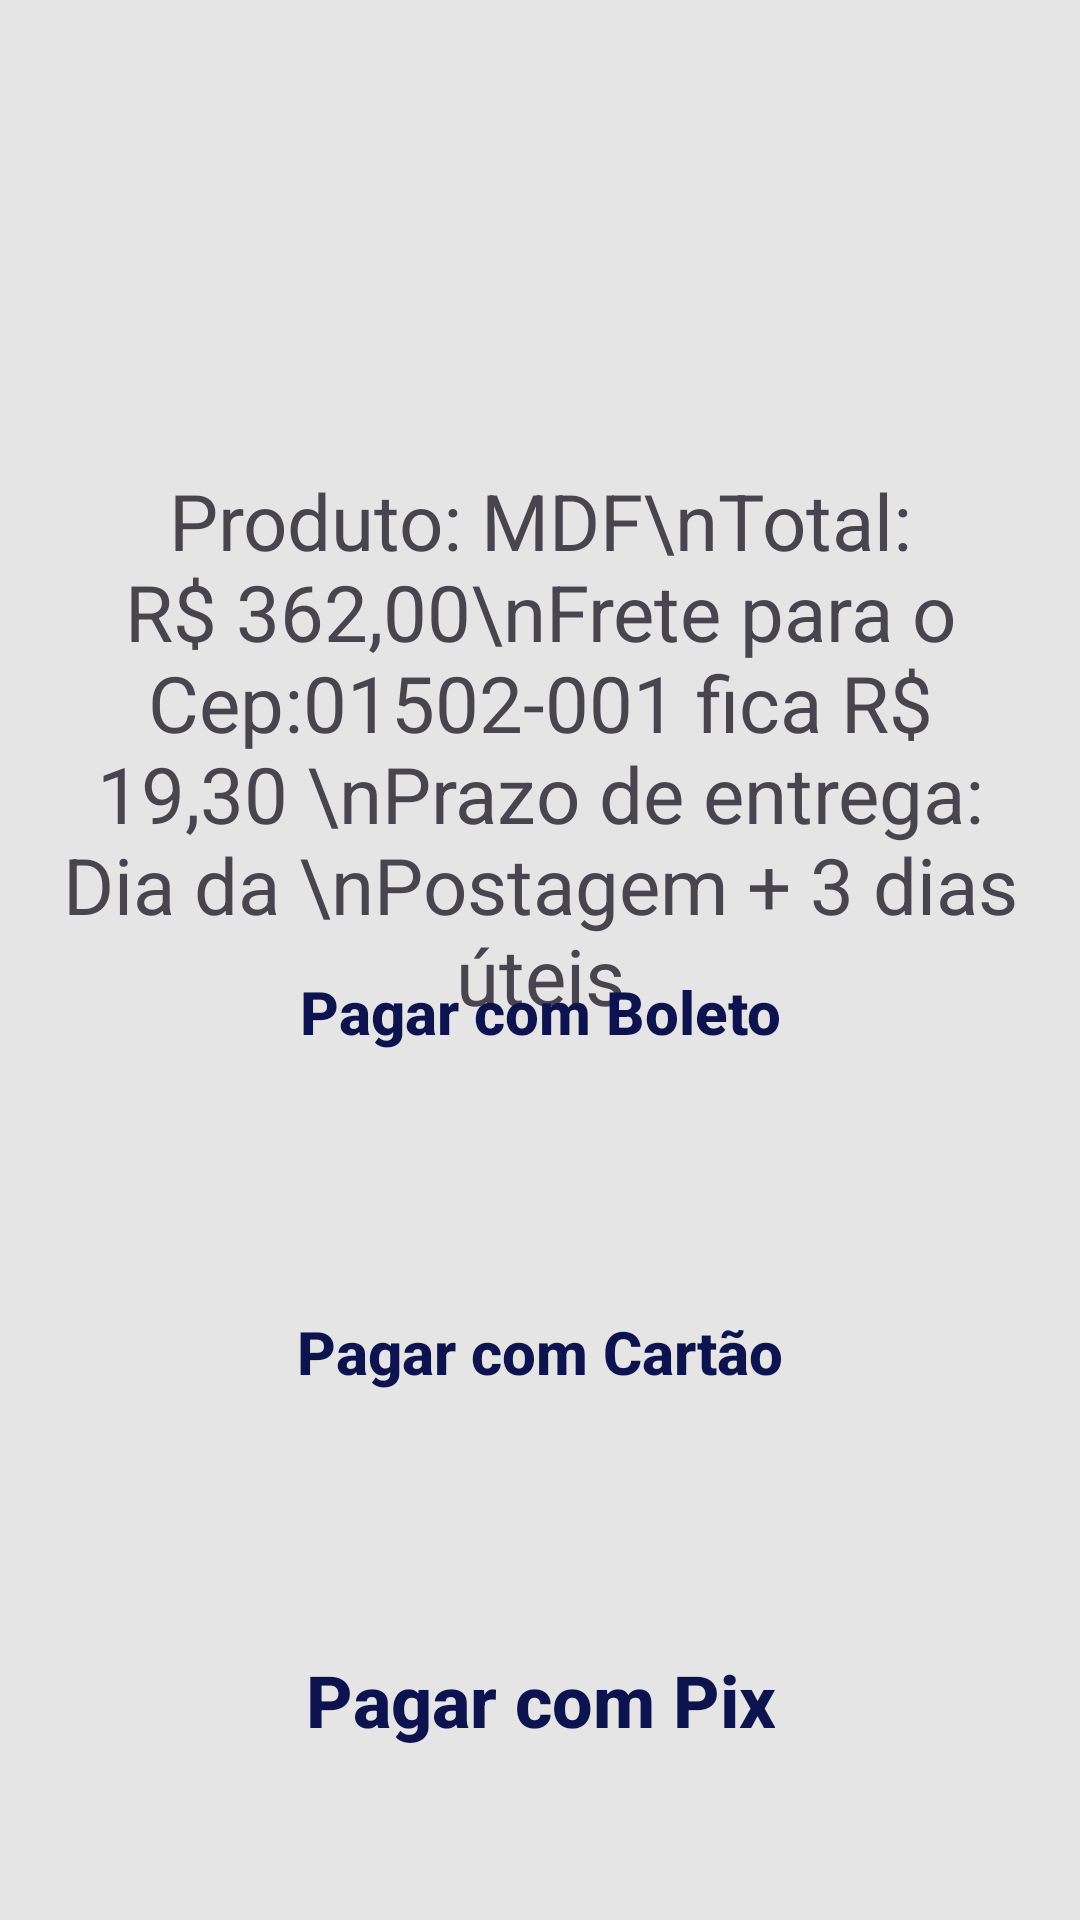

The Android layout XML behind this screen, and the referenced resources:
<!-- AndroidManifest.xml: application theme Theme.MarketplaceMDF -->
<!-- res/layout/activity_formapagamento.xml -->
<?xml version="1.0" encoding="utf-8"?>
<androidx.constraintlayout.widget.ConstraintLayout xmlns:android="http://schemas.android.com/apk/res/android"
    xmlns:app="http://schemas.android.com/apk/res-auto"
    xmlns:tools="http://schemas.android.com/tools"
    android:layout_width="match_parent"
    android:layout_height="match_parent"
    android:padding="16dp"
    android:background="#FFE5E5E5"
    tools:context=".pagamento.FormaPagamento">

    <TextView
        android:id="@+id/textViewResumo"
        android:layout_width="wrap_content"
        android:layout_height="wrap_content"
        android:layout_marginTop="140dp"
        android:gravity="center"
        android:text="Produto: MDF\nTotal: R$ 362,00\nFrete para o Cep:01502-001 fica R$ 19,30 \nPrazo de entrega: Dia da \nPostagem + 3 dias úteis"
        android:textSize="26sp"
        app:layout_constraintEnd_toEndOf="parent"
        app:layout_constraintHorizontal_bias="0.0"
        app:layout_constraintStart_toStartOf="parent"
        app:layout_constraintTop_toTopOf="parent" />

    <Button
        android:id="@+id/buttonBoleto"
        style="@style/Button_login"
        android:layout_width="wrap_content"
        android:layout_height="wrap_content"
        android:text="Pagar com Boleto"
        android:textSize="20sp"
        app:layout_constraintBottom_toBottomOf="parent"
        app:layout_constraintEnd_toEndOf="parent"
        app:layout_constraintHorizontal_bias="0.50"
        app:layout_constraintStart_toStartOf="parent"
        app:layout_constraintTop_toTopOf="parent"
        app:layout_constraintVertical_bias="0.509" />

    <Button
        android:id="@+id/buttonCartao"
        style="@style/Button_login"
        android:layout_width="wrap_content"
        android:layout_height="wrap_content"
        android:text="Pagar com Cartão"
        android:textSize="20sp"
        app:layout_constraintBottom_toTopOf="@id/buttonPix"
        app:layout_constraintEnd_toEndOf="parent"
        app:layout_constraintHorizontal_bias="0.50"
        app:layout_constraintStart_toStartOf="parent"
        app:layout_constraintTop_toBottomOf="@id/buttonBoleto" />

    <Button
        android:id="@+id/buttonPix"
        style="@style/Button_login"
        android:layout_width="wrap_content"
        android:layout_height="wrap_content"
        android:text="Pagar com Pix"
        android:textSize="24sp"
        app:layout_constraintBottom_toBottomOf="parent"
        app:layout_constraintEnd_toEndOf="parent"
        app:layout_constraintHorizontal_bias="0.50"
        app:layout_constraintStart_toStartOf="parent"
        app:layout_constraintTop_toBottomOf="@id/buttonCartao" />
</androidx.constraintlayout.widget.ConstraintLayout>
<!-- resources referenced by this layout -->
<resources>
  <style name="Button_login">
          <item name="android:layout_width">200dp</item>
          <item name="android:layout_height">wrap_content</item>
          <item name="android:background">@drawable/button</item>
          <item name="android:layout_marginLeft">40dp</item>
          <item name="android:layout_marginRight">40dp</item>
          <item name="android:layout_marginTop">25dp</item>
          <item name="android:padding">20dp</item>
          <item name="android:textColor">@color/blue_hard</item>
          <item name="android:textSize">18sp</item>
          <item name="android:textStyle">bold</item>
          <item name="android:textAllCaps">false</item>
      </style>
  <style name="Theme.MarketplaceMDF" parent="Base.Theme.MarketplaceMDF" />
  <color name="blue_hard">#0C134F</color>
  <style name="Base.Theme.MarketplaceMDF" parent="Theme.Material3.DayNight.NoActionBar">
          
          
      </style>
</resources>
